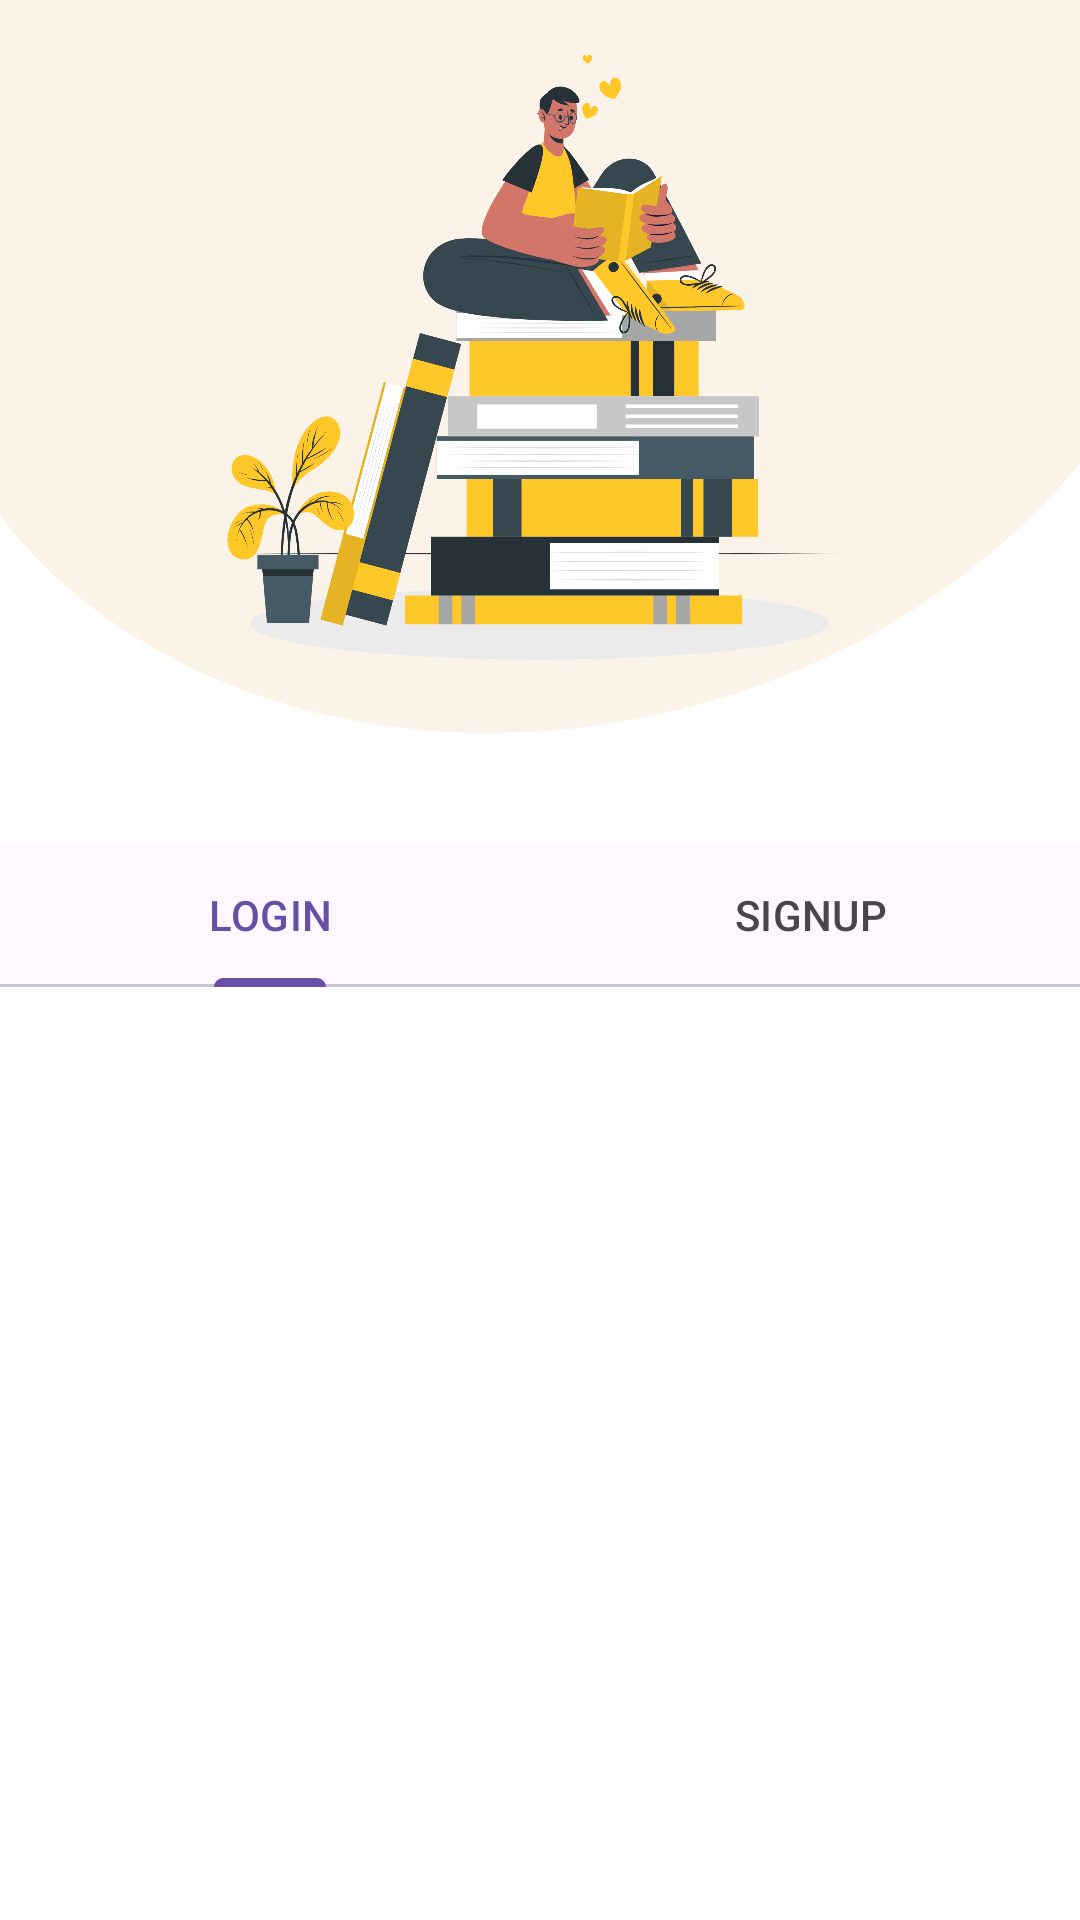

Write the Android layout XML for this screen, with the resource values it uses.
<!-- AndroidManifest.xml: application theme Theme.TheStoryShop -->
<!-- res/layout/activity_authentication.xml -->
<?xml version="1.0" encoding="utf-8"?>
<RelativeLayout xmlns:android="http://schemas.android.com/apk/res/android"
    xmlns:app="http://schemas.android.com/apk/res-auto"
    xmlns:tools="http://schemas.android.com/tools"
    android:layout_width="match_parent"
    android:layout_height="match_parent"
    tools:context=".AuthenticationActivity"
    android:background="@drawable/newbg"
    tools:ignore="HardcodedText">


    <ImageView
        android:id="@+id/imageView"
        android:layout_width="253dp"
        android:layout_height="236dp"
        android:layout_centerHorizontal="true"
        android:contentDescription="logo"
        app:srcCompat="@drawable/homeicon" />

    <androidx.constraintlayout.widget.ConstraintLayout
        android:layout_width="match_parent"
        android:layout_height="match_parent"
        android:layout_below="@+id/imageView"
        android:layout_marginTop="45dp">

        <com.google.android.material.tabs.TabLayout
            android:id="@+id/tablayout"
            android:layout_width="match_parent"
            android:layout_height="wrap_content"
            app:layout_constraintEnd_toEndOf="parent"
            app:layout_constraintHorizontal_bias="0.5"
            app:layout_constraintStart_toStartOf="parent"
            app:layout_constraintTop_toTopOf="parent">

            <com.google.android.material.tabs.TabItem
                android:layout_width="wrap_content"
                android:layout_height="wrap_content"
                android:focusable="true"
                android:clickable="true"
                android:text="LOGIN" />

            <com.google.android.material.tabs.TabItem
                android:layout_width="wrap_content"
                android:layout_height="wrap_content"
                android:focusable="true"
                android:clickable="true"
                android:text="SIGNUP" />


        </com.google.android.material.tabs.TabLayout>

        <androidx.viewpager.widget.ViewPager
            android:id="@+id/viewpager"
            android:layout_width="match_parent"
            android:layout_height="wrap_content"
            android:layout_marginTop="35dp"
            android:contentDescription="ViewPager"
            app:layout_constraintBottom_toBottomOf="parent"
            app:layout_constraintEnd_toEndOf="parent"
            app:layout_constraintStart_toStartOf="parent"
            app:layout_constraintTop_toBottomOf="@+id/tablayout" />

    </androidx.constraintlayout.widget.ConstraintLayout>
</RelativeLayout>
<!-- resources referenced by this layout -->
<resources>
  <!-- drawable homeicon: png bitmap (drawable, 309987 bytes) -->
  <!-- drawable newbg: png bitmap (drawable, 22786 bytes) -->
  <style name="Theme.TheStoryShop" parent="Base.Theme.TheStoryShop" />
  <style name="Base.Theme.TheStoryShop" parent="Theme.Material3.DayNight.NoActionBar">
          
          
      </style>
</resources>
